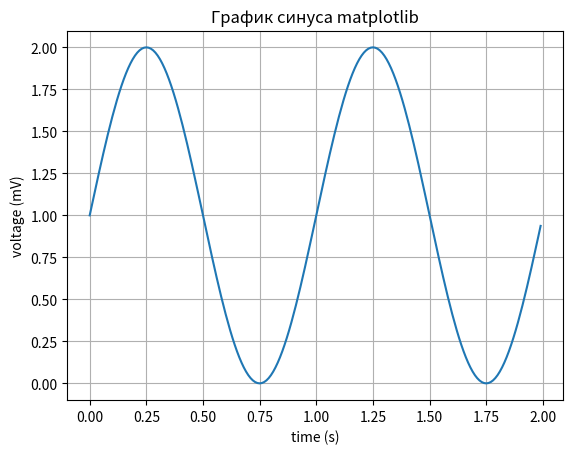

Source code (Python):
import matplotlib.pyplot as plt
import numpy as np

# Data for plotting
t = np.arange(0.0, 2.0, 0.01)
s = 1 + np.sin(2 * np.pi * t)

fig, ax = plt.subplots()
ax.plot(t, s)

ax.set(xlabel='time (s)', ylabel='voltage (mV)',
        title='График синуса matplotlib')
ax.grid()

fig.savefig("test.png")
plt.show()
